Dataset: awa2 (GitHub, imdeep2905/COMP6721_Winter2023_GroupA). Classes: antelope, cow, deer, elephant, giraffe, horse, lion, rabbit, sheep, squirrel, zebra.

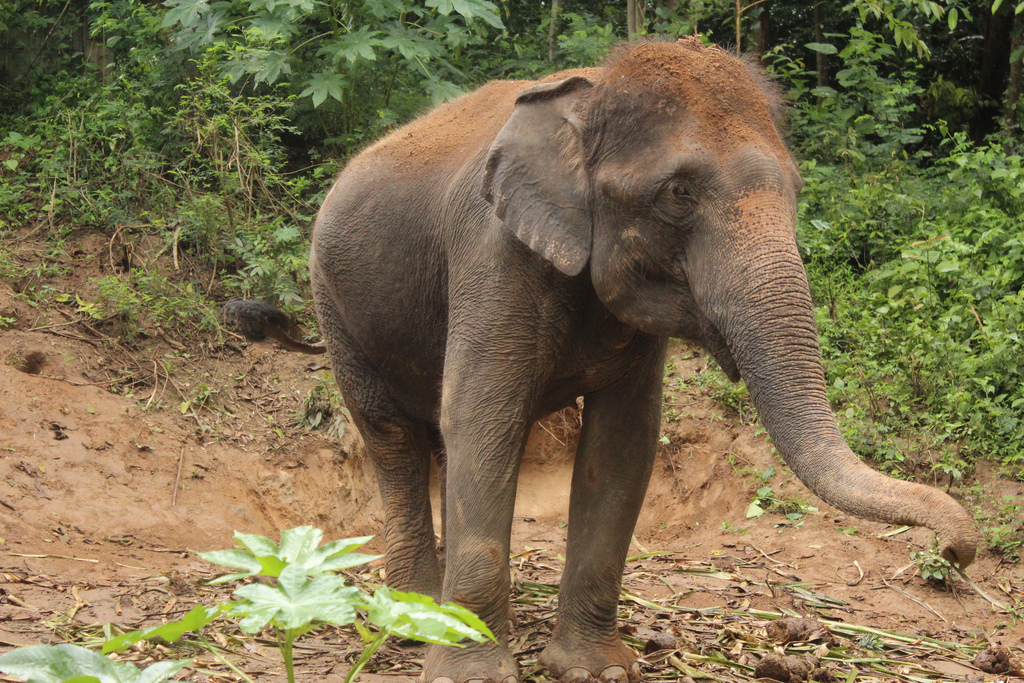
Label: elephant

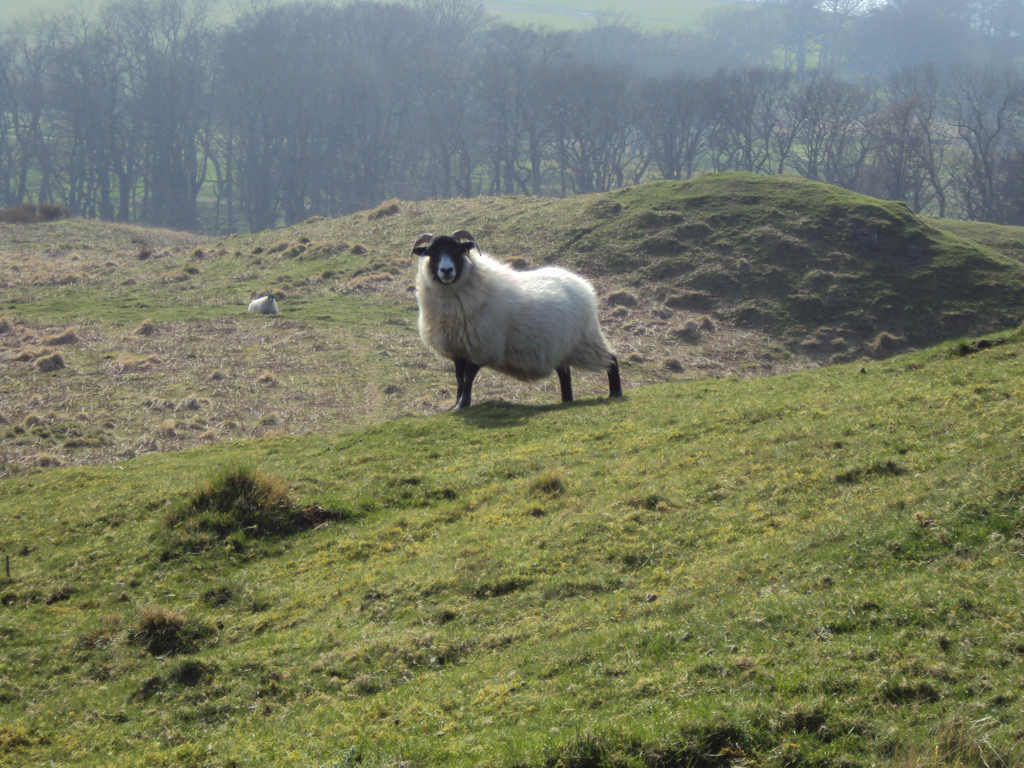
Label: sheep

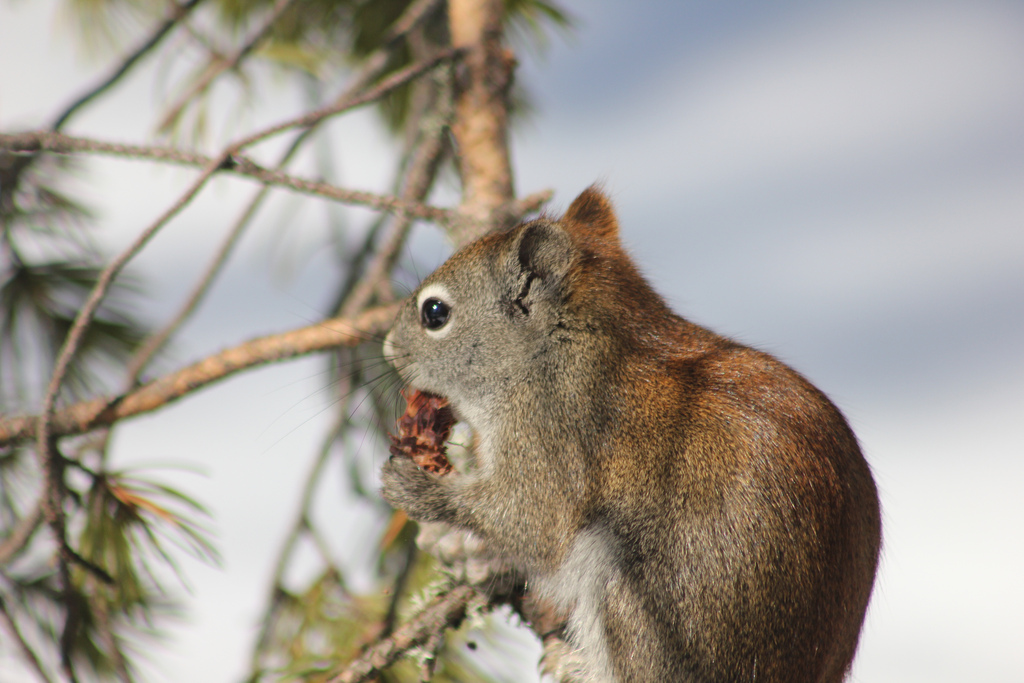
Label: squirrel

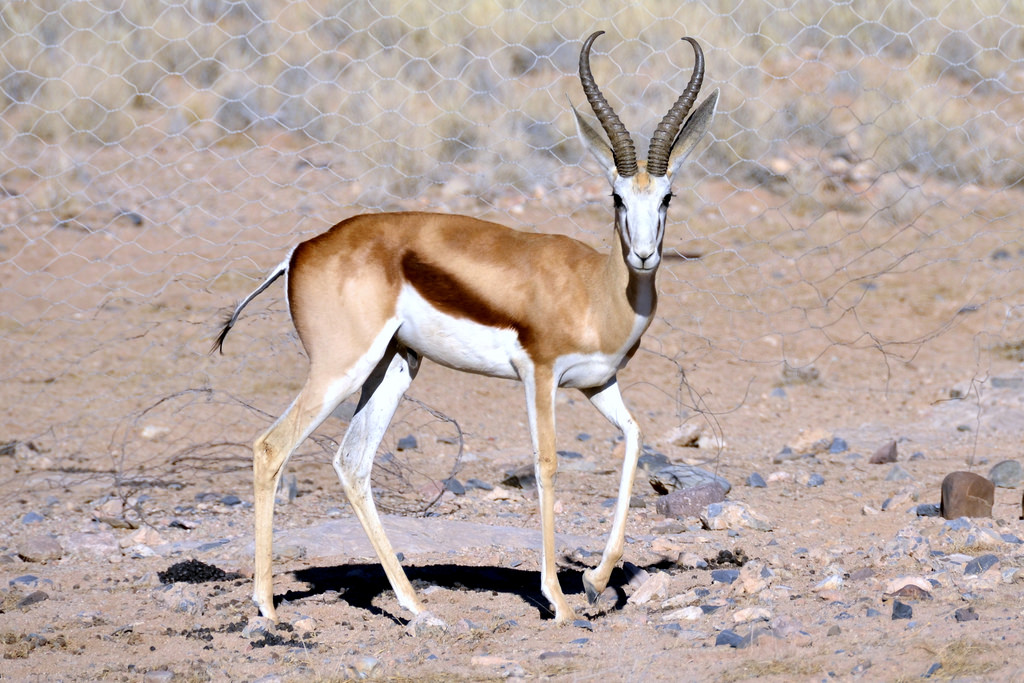
Label: antelope

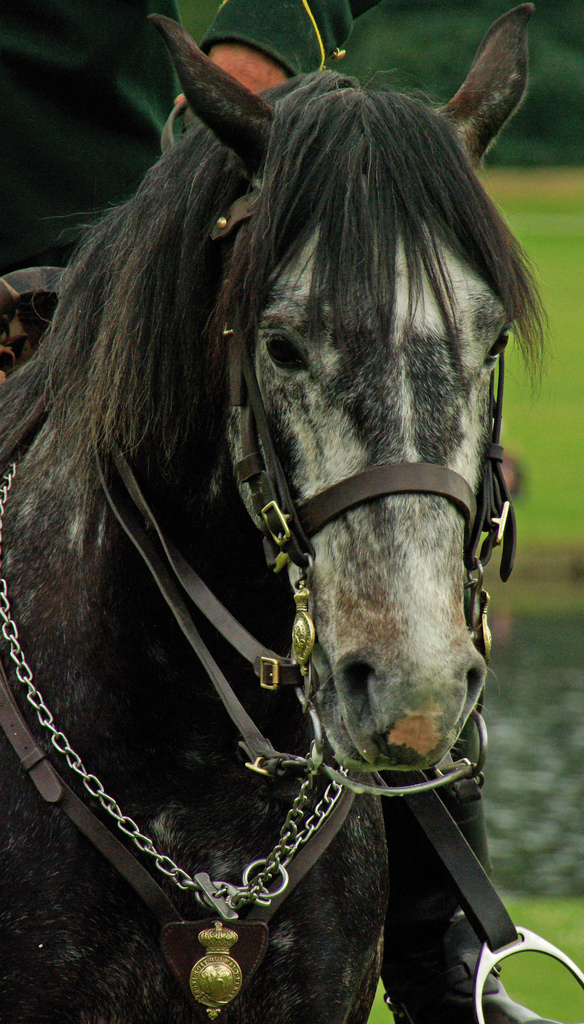
Label: horse

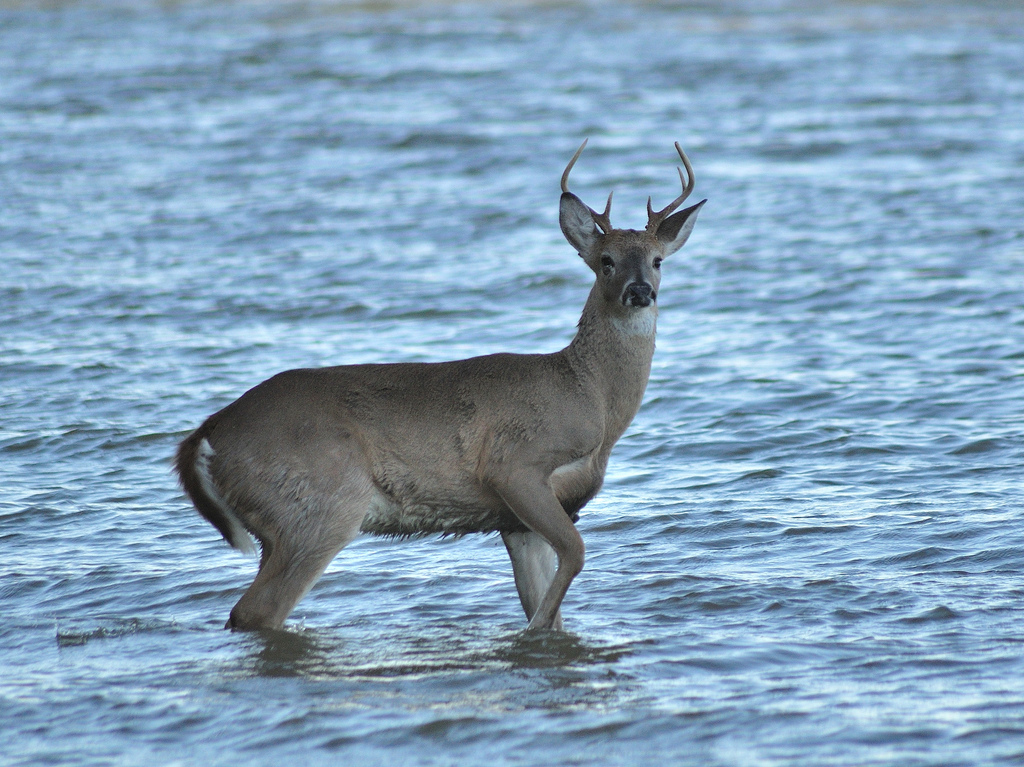
Label: deer
